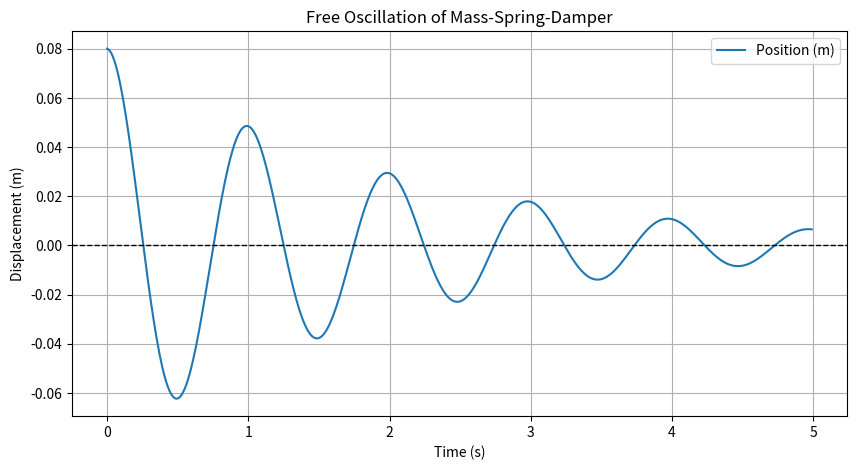

Recreate this plot in Python.
import matplotlib.pyplot as plt

class Oscillator:
    def __init__(self):
        # Physical parameters
        self.mass = 0.5 # kg
        self.spring_constant = 20.0 # N/m
        self.damping_coefficient = 0.5 # Ns/m

        # Constraints/Limits
        self.max_displacement = 0.1 # m
        self.max_velocity = 2.0 # m/s

        # Validation
        assert self.mass > 0, "Mass must be positive"
        assert self.spring_constant > 0, "Spring constant must be positive"
        assert self.damping_coefficient >= 0, "Damping coefficient must be no-negative"

        # State Variables
        self.position = 0.0
        self.velocity = 0.0
        self.acceleration = 0.0

    def set_initial_position(self, x0: float):
        if abs(x0) > self.max_displacement:
            raise ValueError(f"Initial position {x0} out of range")
        self.position = x0

class Simulation:
    def __init__(self, model: Oscillator):
        self.model = model
        self.history = {'t': [], 'x': []}
    
    def step(self, dt: float):
        m = self.model.mass
        d = self.model.damping_coefficient
        k = self.model.spring_constant

        # Calculation current acceleration
        self.model.acceleration = (-(d * self.model.velocity + self.model.position * k))/m
        # Calculation curent velocity
        self.model.velocity += self.model.acceleration * dt
        # Calculation current position
        self.model.position += self.model.velocity * dt

oscillator = Oscillator()
oscillator.set_initial_position(0.08)

sim = Simulation(oscillator)
dt = 0.01 # Time step (seconds)

for i in range(500):
    sim.history['t'].append(i*dt)
    sim.history['x'].append(oscillator.position)

    sim.step(dt)

# Ploting
plt.figure(figsize=(10, 5))
plt.plot(sim.history["t"], sim.history['x'], label="Position (m)")
plt.axhline(0, color='black', lw=1, ls='--')
plt.title("Free Oscillation of Mass-Spring-Damper")
plt.xlabel("Time (s)")
plt.ylabel("Displacement (m)")
plt.grid(True)
plt.legend()
plt.show()

    
